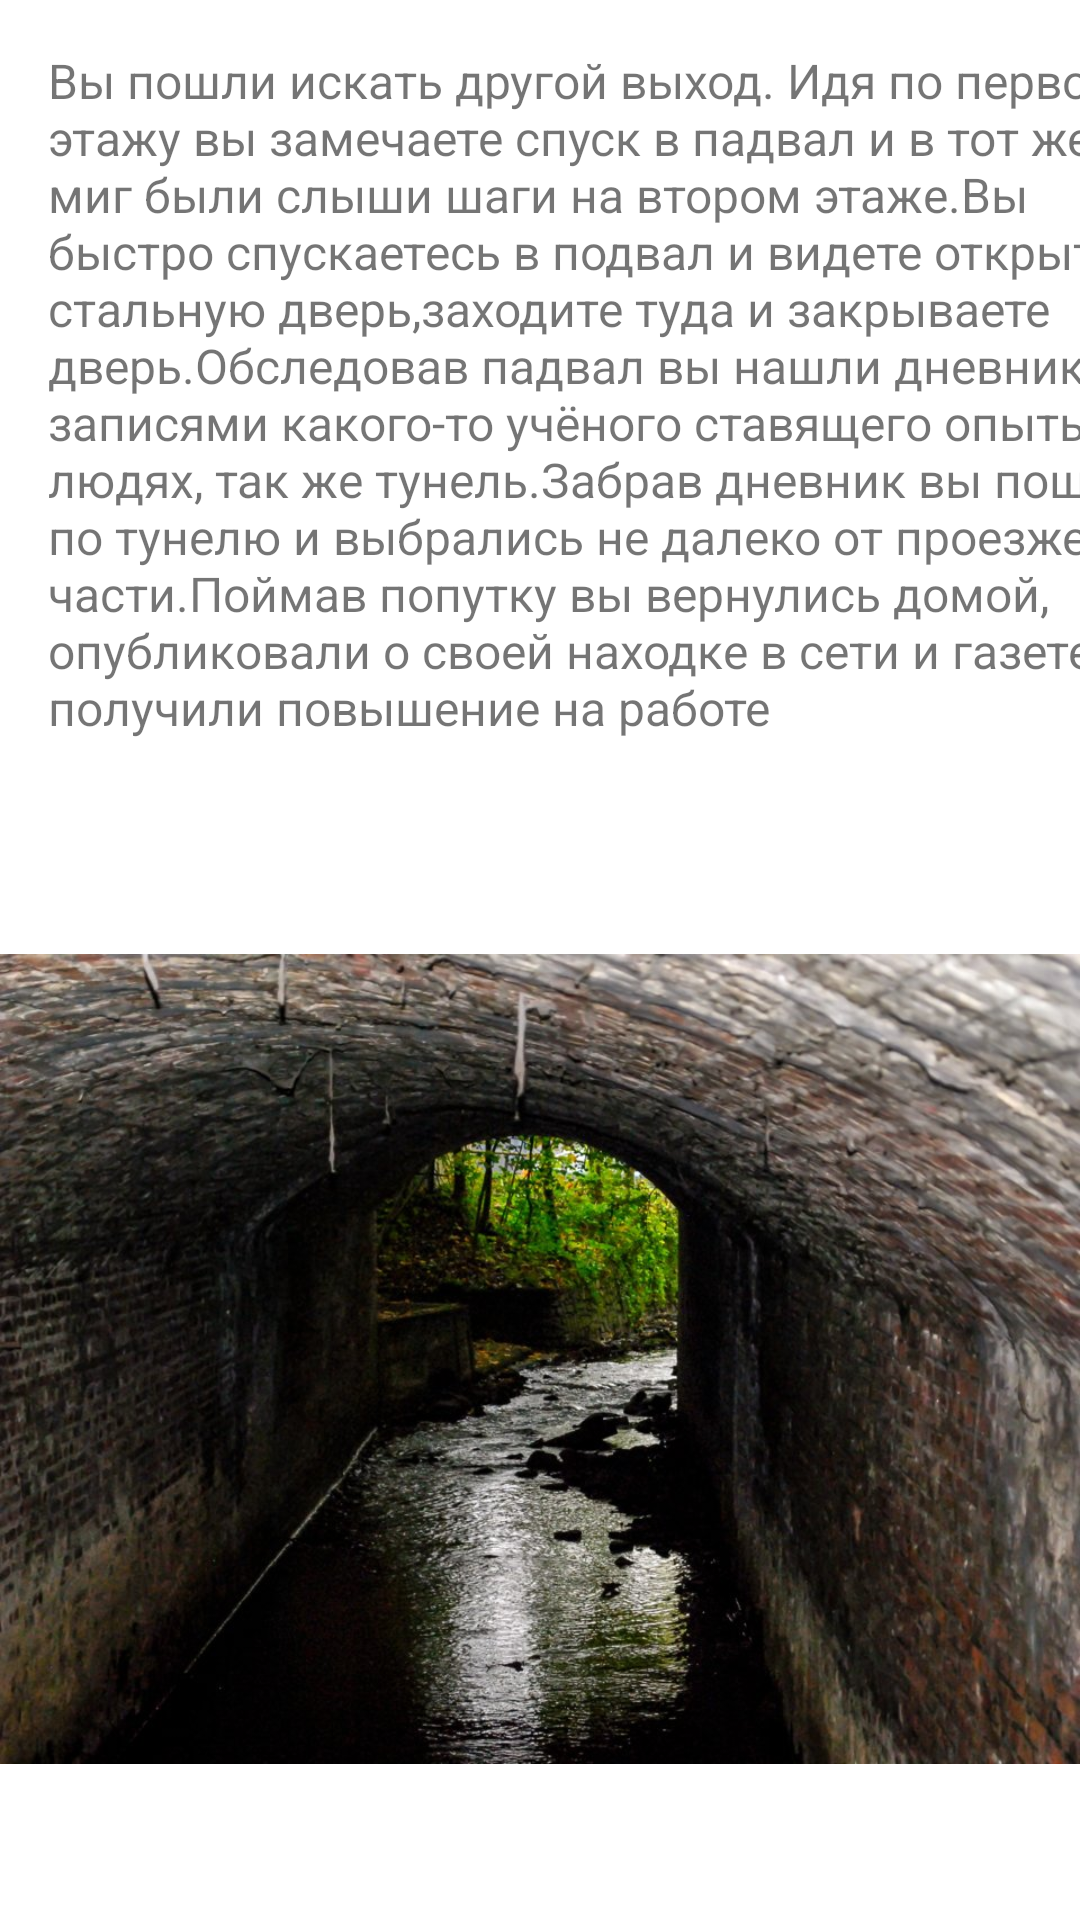

Reconstruct the res/layout file that produces this screen, plus the resources it refers to.
<!-- AndroidManifest.xml: application theme Theme.FindExit20 -->
<!-- res/layout/activity_main14.xml -->
<?xml version="1.0" encoding="utf-8"?>
<androidx.constraintlayout.widget.ConstraintLayout xmlns:android="http://schemas.android.com/apk/res/android"
    xmlns:app="http://schemas.android.com/apk/res-auto"
    xmlns:tools="http://schemas.android.com/tools"
    android:layout_width="match_parent"
    android:layout_height="match_parent"
    tools:context=".MainActivity14">

    <TextView
        android:id="@+id/textView24"
        android:layout_width="389dp"
        android:layout_height="259dp"
        android:layout_marginStart="16dp"
        android:layout_marginTop="16dp"
        android:layout_marginEnd="6dp"
        android:text="@string/vibor2_6"
        android:textSize="16sp"
        app:layout_constraintEnd_toEndOf="parent"
        app:layout_constraintHorizontal_bias="0.0"
        app:layout_constraintStart_toStartOf="parent"
        app:layout_constraintTop_toTopOf="parent" />

    <ImageView
        android:id="@+id/imageView16"
        android:layout_width="wrap_content"
        android:layout_height="324dp"
        android:layout_marginTop="16dp"
        app:layout_constraintEnd_toEndOf="parent"
        app:layout_constraintHorizontal_bias="0.0"
        app:layout_constraintStart_toStartOf="parent"
        app:layout_constraintTop_toBottomOf="@+id/textView24"
        app:srcCompat="@drawable/hffbwi" />

    <Button
        android:id="@+id/button19"
        android:layout_width="wrap_content"
        android:layout_height="wrap_content"
        android:layout_marginStart="163dp"
        android:layout_marginTop="23dp"
        android:layout_marginEnd="154dp"
        android:text="Закончить"
        android:onClick="btnKonec4"
        app:layout_constraintEnd_toEndOf="parent"
        app:layout_constraintStart_toStartOf="parent"
        app:layout_constraintTop_toBottomOf="@+id/imageView16" />
</androidx.constraintlayout.widget.ConstraintLayout>
<!-- resources referenced by this layout -->
<resources>
  <!-- drawable hffbwi: jpg bitmap (drawable, 145306 bytes) -->
  <string name="vibor2_6">Вы пошли искать другой выход. Идя по первому этажу вы замечаете спуск в падвал и в тот же миг были слыши шаги на втором этаже.Вы быстро спускаетесь в подвал и видете открытую стальную дверь,заходите туда и закрываете дверь.Обследовав падвал вы нашли дневник с записями какого-то учёного ставящего опыты на людях, так же тунель.Забрав дневник вы пошли по тунелю и выбрались не далеко от проезжей части.Поймав попутку вы вернулись домой, опубликовали о своей находке в сети и газете, и получили повышение на работе </string>
  <style name="Theme.FindExit20" parent="Theme.MaterialComponents.DayNight.DarkActionBar">
          
          <item name="colorPrimary">@color/purple_500</item>
          <item name="colorPrimaryVariant">@color/purple_700</item>
          <item name="colorOnPrimary">@color/white</item>
          
          <item name="colorSecondary">@color/teal_200</item>
          <item name="colorSecondaryVariant">@color/teal_700</item>
          <item name="colorOnSecondary">@color/black</item>
          
          <item name="android:statusBarColor">?attr/colorPrimaryVariant</item>
          
      </style>
  <color name="purple_500">#FF6200EE</color>
  <color name="purple_700">#FF3700B3</color>
  <color name="white">#FFFFFFFF</color>
  <color name="teal_200">#FF03DAC5</color>
  <color name="teal_700">#FF018786</color>
  <color name="black">#FF000000</color>
</resources>
